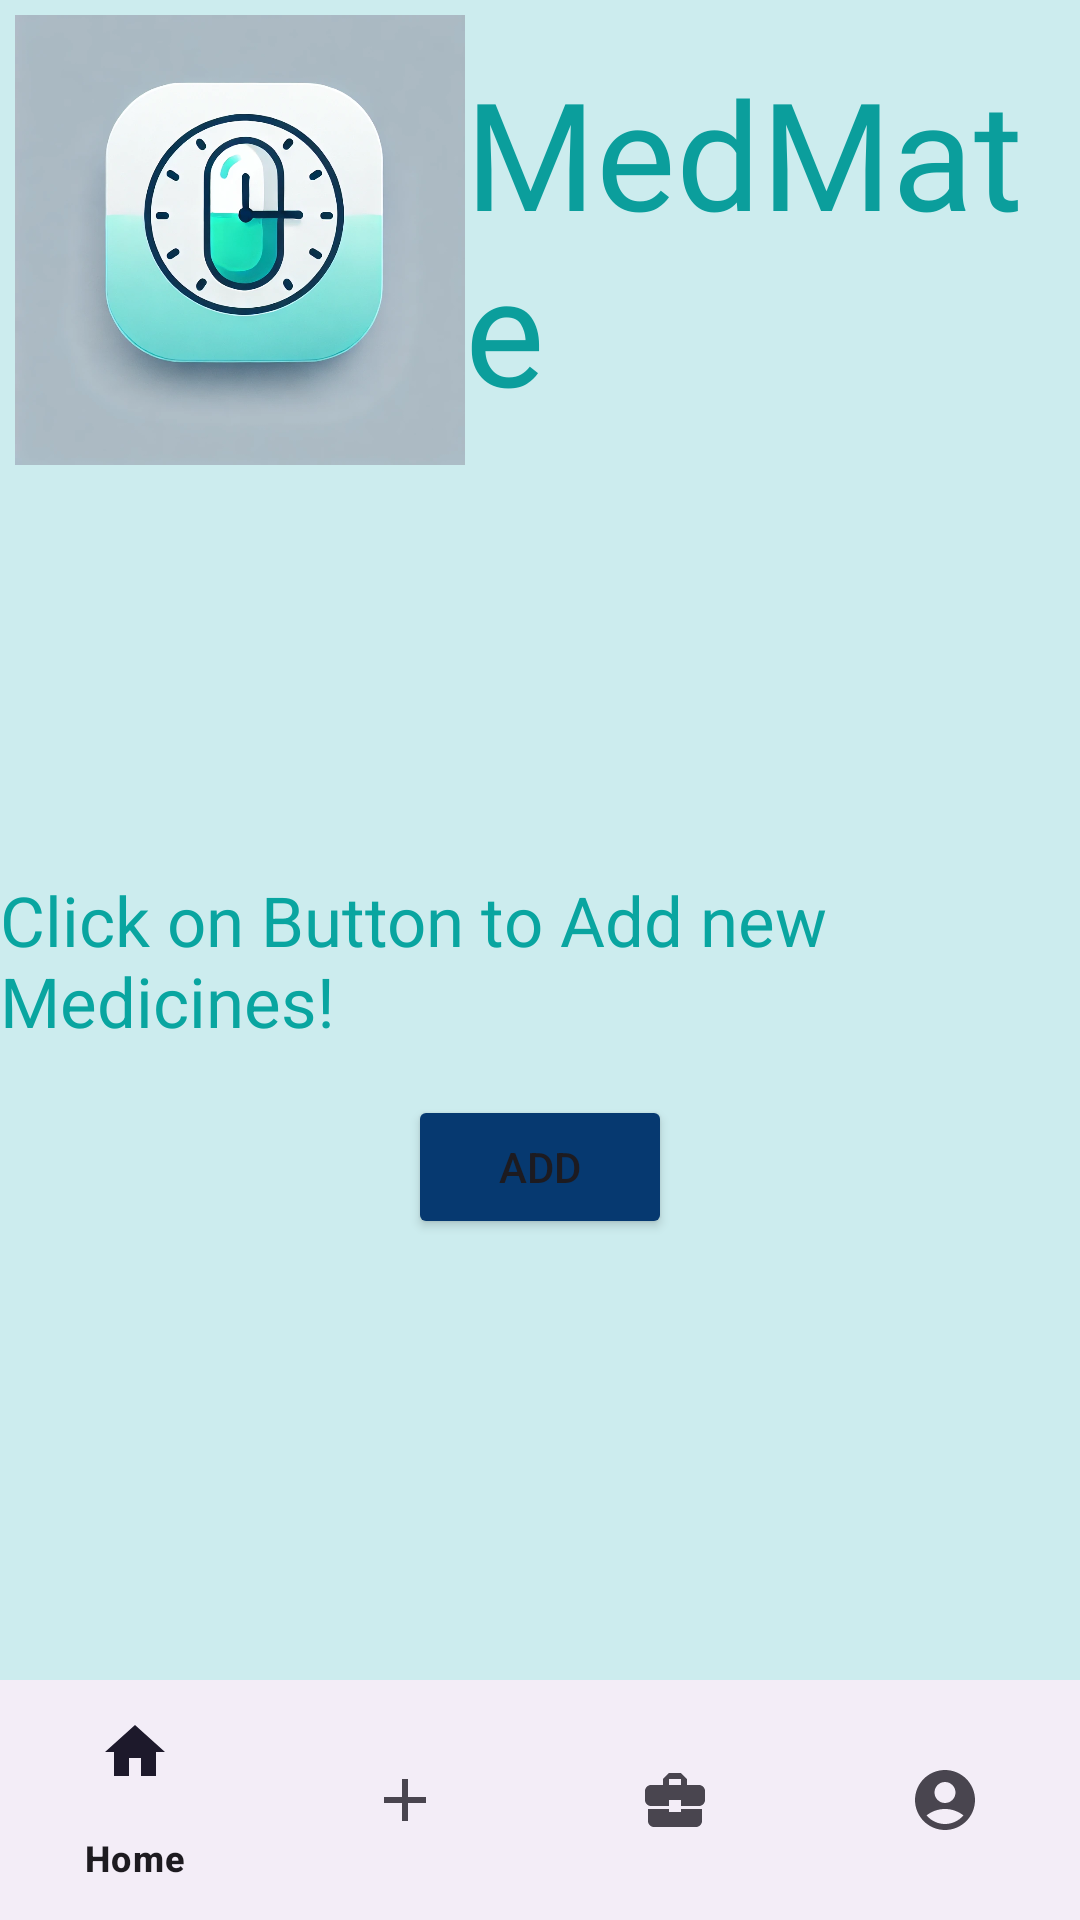

The Android layout XML behind this screen, and the referenced resources:
<!-- AndroidManifest.xml: application theme Theme.MedMate -->
<!-- res/layout/activity_add.xml -->
<androidx.constraintlayout.widget.ConstraintLayout
    xmlns:android="http://schemas.android.com/apk/res/android"
    xmlns:tools="http://schemas.android.com/tools"
    xmlns:app="http://schemas.android.com/apk/res-auto"
    android:layout_width="match_parent"
    android:layout_height="match_parent"
    android:background="#ccecee">

    <RelativeLayout
        android:layout_width="match_parent"
        android:layout_height="wrap_content"
        android:padding="5dp"
        tools:ignore="MissingConstraints">

        <ImageView
            android:id="@+id/medImage"
            android:layout_width="150dp"
            android:layout_height="150dp"
            android:src="@drawable/mymed" />

        <TextView
            android:textColor="#0b9e9c"
            android:layout_width="wrap_content"
            android:layout_height="wrap_content"
            android:layout_toRightOf="@id/medImage"
            android:layout_centerVertical="true"
            android:fontFamily="@font/playfair_display_bold"
            android:text="MedMate"
            android:textSize="50sp" />
    </RelativeLayout>



    <TextView
        android:id="@+id/add_text"
        android:layout_width="wrap_content"
        android:layout_height="wrap_content"
        android:text="@string/add_text"
        android:textColor="#09a5a0"
        android:textSize="23sp"
        app:layout_constraintTop_toTopOf="parent"
        app:layout_constraintBottom_toBottomOf="parent"
        app:layout_constraintStart_toStartOf="parent"
        app:layout_constraintEnd_toEndOf="parent"/>

    <Button
        android:id="@+id/add_button"
        android:layout_width="wrap_content"
        android:layout_height="wrap_content"
        android:text="@string/add_button"
        android:backgroundTint="#063970"
        app:layout_constraintTop_toBottomOf="@id/add_text"
        app:layout_constraintStart_toStartOf="parent"
        app:layout_constraintEnd_toEndOf="parent"
        android:layout_marginTop="16dp"/>

    <com.google.android.material.bottomnavigation.BottomNavigationView
        android:id="@+id/nav_menu"
        android:layout_width="match_parent"
        android:layout_height="wrap_content"
        app:menu="@menu/bottom_navmenu"
        app:layout_constraintBottom_toBottomOf="parent" />

</androidx.constraintlayout.widget.ConstraintLayout>
<!-- resources referenced by this layout -->
<resources>
  <!-- drawable mymed: webp bitmap (drawable, 93116 bytes) -->
  <string name="add_button">Add</string>
  <string name="add_text">Click on Button to Add new Medicines!</string>
  <style name="Theme.MedMate" parent="Base.Theme.MedMate" />
  <style name="Base.Theme.MedMate" parent="Theme.Material3.DayNight.NoActionBar">
        <item name="android:windowContentTransitions">true</item>
      </style>
</resources>
